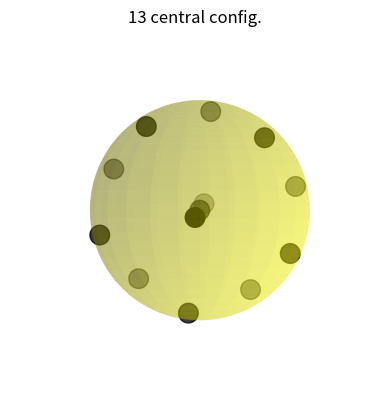

Reproduce this figure in Python.
# CENTRAL CONFIGURATIONS - Gradient Flow

# Numerical outputs: N, energy, radius of config.
# Graphical output: Points in ball.

import numpy as np
import matplotlib.pyplot as plt
import random
from mpl_toolkits.mplot3d import Axes3D
                

def norm(x):
    sumsq=0.0
    for k in range(3):
        sumsq=sumsq+(x[k]**2)
    return np.sqrt(sumsq)

#set the number of points    
n=13 

#assign random start points
random.seed()
x=2.0*np.random.random((n,3))-1.0

# calculate the initial energy
energy=0.0
for i in range(0,n):
    energyp1=0.0
    for j in range(i+1,n):
        energyp1=energyp1+1.0/norm((x[i]-x[j]))
    energyp2=0.5*norm(x[i])**2
    energy=energy+energyp1+energyp2    

#the main loop to reduce the energy       
iteration=0.0

gamma=0.05

while True:

    for i in range(n):
        
        # store the old coordinates of point i
        old=np.array(x[i])

        #calculate force acting on each point i
        F=np.zeros(3)
        for j in range(n):
            if j!=i:
                dist=x[i]-x[j]
                normdist=norm(dist)
                F=F+(dist/(normdist**3))
        F=F-x[i]
            
        #move position of point i in direction of force
        x[i]=x[i]+gamma*F

        # calculate the difference in energy
        difference=0.0
        for j in range(n):
            if(j!=i):
                distance=norm((x[i]-x[j]))
                distanceold=norm((old-x[j]))
                difference=difference+1.0/distance-1.0/distanceold
        difference=difference+0.5*(norm(x[i])**2-norm(old)**2)
        
        #sum energy
        if(difference<0.0):
            energy=energy+difference
        else:
            x[i]=old
            gamma=gamma/2
        
    if gamma<0.00001:
        break
    else:
        iteration=iteration+1

r=max(norm(x[i]) for i in range(n))

# return number of iterations final energy and radius of configuration
print("{0} {1:.5f} {2:.5f}\n".format(n,energy,r))


#Create a sphere
theta, phi = np.mgrid[0.0:np.pi:100j, 0.0:2.0*np.pi:100j]
xs = r*np.sin(theta)*np.cos(phi)
ys = r*np.sin(theta)*np.sin(phi)
zs = r*np.cos(theta)

#convert data
x1=[]
x2=[]
x3=[]
for i in range(0,n):
    x1.append(x[i,0])
    x2.append(x[i,1])
    x3.append(x[i,2])
    

#Render
fig = plt.figure()
ax = fig.add_subplot(111, projection='3d')
ax.plot_surface(xs, ys, zs,  rstride=4, cstride=4, color='yellow', alpha=0.3, linewidth=0)
ax.scatter(x1,x2,x3,color='black',s=200)
plt.axis('off')
ax.view_init(elev=0.,azim=0)

ax.set_xlim([-r,r])
ax.set_ylim([-r,r])
ax.set_zlim([-r,r])
ax.set_aspect("equal")
ax.set_title("{0} ".format(n)+"central config.")

plt.show() 